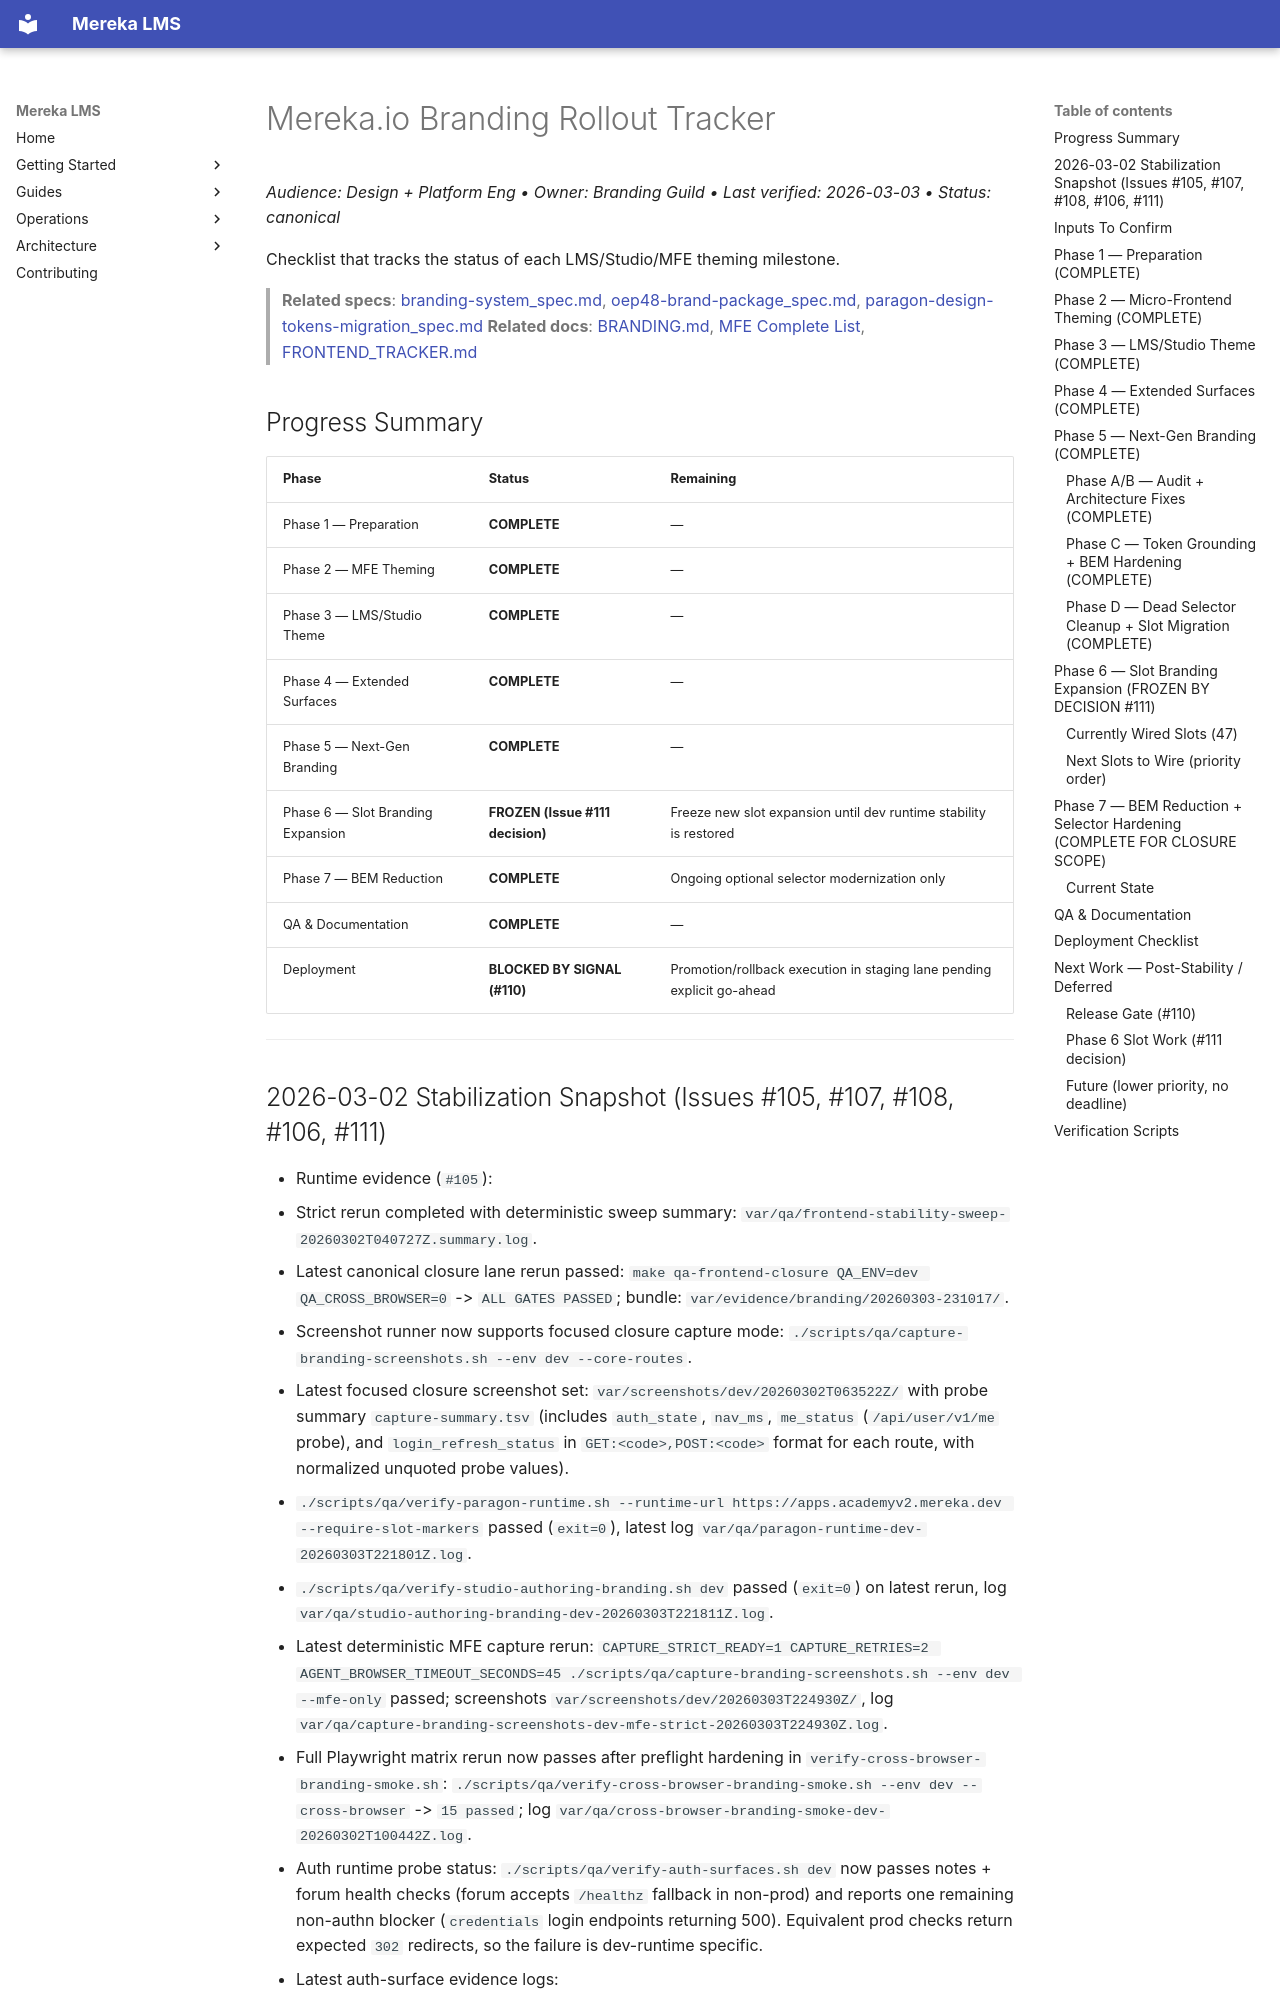

repository: lifeofgurpreet/mereka-lms-prototype · page: status/archive/BRANDING_PLAN_2026-03-03/index.html · generator: mkdocs

# Mereka.io Branding Rollout Tracker
_Audience: Design + Platform Eng • Owner: Branding Guild • Last verified: 2026-03-03 • Status: canonical_

Checklist that tracks the status of each LMS/Studio/MFE theming milestone.

> **Related specs**: [branding-system_spec.md](../../../specs/branding-system_spec.md), [oep48-brand-package_spec.md](../../../specs/oep48-brand-package_spec.md), [paragon-design-tokens-migration_spec.md](../../../specs/plans/paragon-design-tokens-migration_spec.md)
> **Related docs**: [BRANDING.md](../../guides/branding/BRANDING.md), [MFE Complete List](../../reference/architecture/MFE_COMPLETE_LIST.md), [FRONTEND_TRACKER.md](../../archive/superseded/FRONTEND_TRACKER.md)

## Progress Summary

| Phase | Status | Remaining |
|-------|--------|-----------|
| Phase 1 — Preparation | **COMPLETE** | — |
| Phase 2 — MFE Theming | **COMPLETE** | — |
| Phase 3 — LMS/Studio Theme | **COMPLETE** | — |
| Phase 4 — Extended Surfaces | **COMPLETE** | — |
| Phase 5 — Next-Gen Branding | **COMPLETE** | — |
| Phase 6 — Slot Branding Expansion | **FROZEN (Issue #111 decision)** | Freeze new slot expansion until dev runtime stability is restored |
| Phase 7 — BEM Reduction | **COMPLETE** | Ongoing optional selector modernization only |
| QA & Documentation | **COMPLETE** | — |
| Deployment | **BLOCKED BY SIGNAL (#110)** | Promotion/rollback execution in staging lane pending explicit go-ahead |

---
